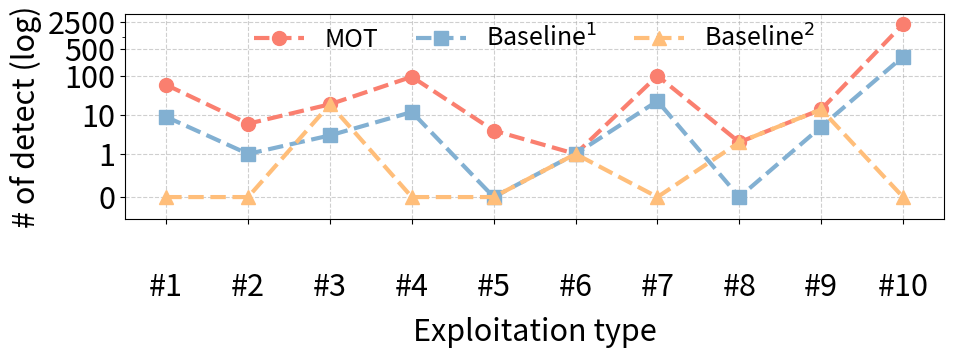

The script that saved this image:
import pandas as pd
import matplotlib.pyplot as plt
import numpy as np
import matplotlib
import os
from matplotlib.ticker import SymmetricalLogLocator

# --- 1. Style Configuration ---
matplotlib.rcParams['pdf.fonttype'] = 42
matplotlib.rcParams['ps.fonttype'] = 42
plt.rcParams['font.family'] = 'sans-serif'
plt.rcParams['font.sans-serif'] = ['Calibri'] + plt.rcParams['font.sans-serif']

hzysfontsize = 22
plt.rcParams['font.size'] = hzysfontsize

# --- 2. Data Preparation ---
labels = [f'#{i}' for i in range(1, 11)]

data = {
    'MOT':        [60, 6, 19, 97, 4, 1, 103, 2, 14, 2206],
    'Baseline_1': [9, 1, 3, 12, 0, 1, 23, 0, 5, 322],
    'Baseline_2': [0, 0, 19, 0, 0, 1, 0, 2, 14, 0]
}

# 1. Calculate sums
sum_mot = sum(data['MOT'])
sum_b1 = sum(data['Baseline_1'])
sum_b2 = sum(data['Baseline_2'])

print(f"MOT Sum (Baseline): {sum_mot}")
print(f"Baseline_1 Sum: {sum_b1}")
print(f"Baseline_2 Sum: {sum_b2}")

# 2. Calculate detection rates
rate_b1 = sum_b1 / sum_mot
rate_b2 = sum_b2 / sum_mot

print("-" * 30)
print(f"Baseline_1 Detection Rate: {rate_b1:.2%} (i.e., {rate_b1:.4f})")
print(f"Baseline_2 Detection Rate: {rate_b2:.2%} (i.e., {rate_b2:.4f})")

colors = {'MOT': '#FA7F6F', 'Baseline_1': '#82B0D2', 'Baseline_2': '#FFBE7A'}
markers = {'MOT': 'o', 'Baseline_1': 's', 'Baseline_2': '^'}

# --- 3. Plotting ---
fig, ax = plt.subplots(figsize=(10, 4))

for name, values in data.items():
    
    # --- Label processing logic ---
    if '_' in name:
        base, suffix = name.split('_')
        # Generate LaTeX format string, e.g., Baseline^{1}
        label_display = f'{base}$^{{{suffix}}}$'
    else:
        label_display = name
    
    ax.plot(labels, values, 
            color=colors[name], 
            linewidth=3,
            marker=markers[name],
            markersize=10,
            linestyle='--', 
            label=label_display)  # [Correction]: Use label_display here

# --- 4. Axis Settings (Symlog) ---
ax.set_yscale('symlog', linthresh=1)
ax.set_yticks([0, 1, 10, 100, 500, 2500])
ax.get_yaxis().set_major_formatter(matplotlib.ticker.ScalarFormatter())

# --- 5. Style Details Adjustment ---

ax.legend(fontsize=18, 
          frameon=False, 
          loc='lower center', 
          bbox_to_anchor=(0.5, 0.7), 
          ncol=3, 
          columnspacing=1.5)

# Move X-axis labels down
padding_value = 35 
ax.tick_params(axis='x', which='major', pad=padding_value)

ax.set_xlabel('Exploitation type', fontsize=hzysfontsize, labelpad=10)
ax.set_ylabel('# of detect (log)', fontsize=hzysfontsize)

ax.grid(True, which='major', linestyle='--', alpha=0.6)

ax.set_ylim(-0.5, 4000)
ax.set_xlim(-0.5, len(labels) - 0.5)

# --- 6. Saving ---
plt.tight_layout()
output_dir = './figs'
os.makedirs(output_dir, exist_ok=True)

save_path = os.path.join(output_dir, 'exp_baselines.pdf')
plt.savefig(save_path, format='pdf', dpi=300, bbox_inches='tight')

print(f"Corrected line chart saved to {save_path}")